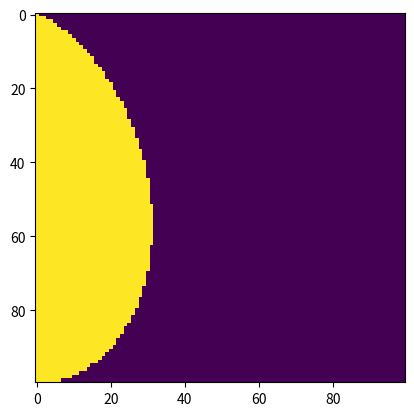

Generate this figure with matplotlib:
# %% imports
import numpy as np
import matplotlib.pyplot as plt

# %%
YOLK_RADIUS_CM = 2
EGG_LENGTH_CM = 8
B = 0.09  # Egg shape parameter
N_X = 100
N_Y = 100


def egg_curve_squared(a: float, b: float, x: float | np.ndarray) -> float | np.ndarray:
    return x * 0.5 * ((a - b) - 2 * x + np.sqrt(4 * b * x + (a - b) ** 2))


egg_length_metres = EGG_LENGTH_CM / 100
yolk_radius_metres = YOLK_RADIUS_CM / 100

xx = np.arange(start=0, stop=egg_length_metres, step=egg_length_metres / N_X)
yy = np.arange(start=0, stop=egg_length_metres, step=egg_length_metres / N_Y)

grid = np.meshgrid(xx, yy)


egg_domain = np.zeros(shape=(N_X, N_Y))
for i, _ in enumerate(egg_domain):
    for j, _ in enumerate(egg_domain[i]):
        x = xx[i]
        y = yy[j]

        if y**2 <= egg_curve_squared(a=egg_length_metres, b=B, x=x):
            egg_domain[i, j] = 1

# %% plot egg domain
plt.figure()
plt.imshow(egg_domain)
plt.show()
